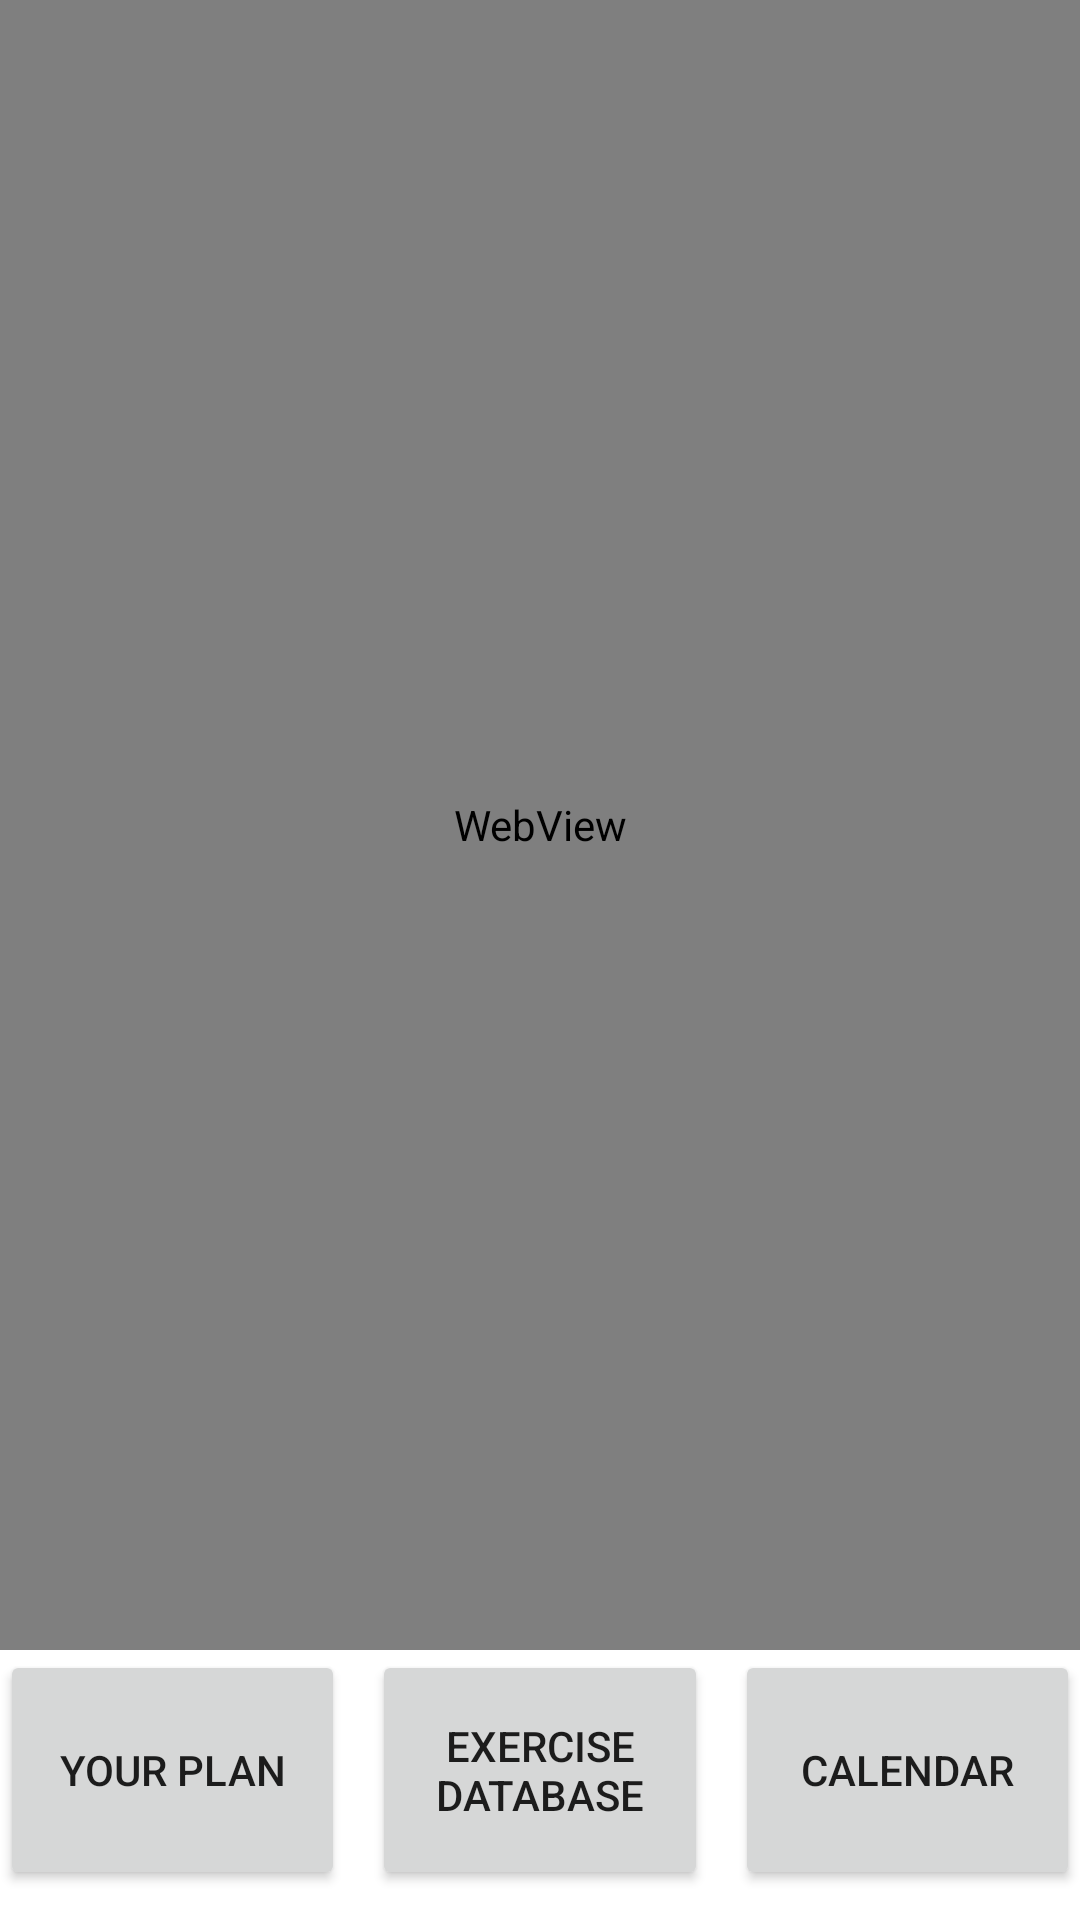

Produce the Android XML layout that renders to this screen, including the resource entries it uses.
<!-- AndroidManifest.xml: application theme Theme.Fitness -->
<!-- res/layout/activity_main.xml -->
<?xml version="1.0" encoding="utf-8"?>
<RelativeLayout xmlns:android="http://schemas.android.com/apk/res/android"
    xmlns:app="http://schemas.android.com/apk/res-auto"
    xmlns:tools="http://schemas.android.com/tools"
    android:layout_width="match_parent"
    android:layout_height="match_parent"
    tools:context=".main.MainActivity"
    >

    <WebView
        android:id="@+id/webView"
        android:layout_width="match_parent"
        android:layout_height="wrap_content"
        android:layout_above="@+id/baseBtn"
        android:layout_alignParentTop="true" />

    <Button
        android:id="@+id/baseBtn"
        android:layout_width="115dp"
        android:layout_height="80dp"
        android:layout_alignParentBottom="true"
        android:layout_marginBottom="10dp"
        android:layout_marginLeft="9dp"
        android:layout_marginRight="9dp"
        android:layout_toStartOf="@+id/calendarBtn"
        android:layout_toEndOf="@+id/scenarioBtn"
        android:text="@string/base"
        app:layout_constraintEnd_toEndOf="parent"
        tools:layout_editor_absoluteY="402dp" />

    <Button
        android:id="@+id/scenarioBtn"
        android:layout_width="115dp"
        android:layout_height="80dp"
        android:layout_marginBottom="10dp"
        android:layout_alignParentBottom="true"
        android:text="@string/userPlan"
        app:layout_constraintStart_toStartOf="parent" />

    <Button
        android:id="@+id/calendarBtn"
        android:layout_width="115dp"
        android:layout_height="80dp"
        android:layout_alignParentEnd="true"
        android:layout_alignParentBottom="true"
        android:layout_marginBottom="10dp"
        android:text="@string/calendar" />


</RelativeLayout>
<!-- resources referenced by this layout -->
<resources>
  <string name="base">Exercise Database</string>
  <string name="calendar">Calendar</string>
  <string name="userPlan">Your plan</string>
  <style name="Theme.Fitness" parent="Theme.MaterialComponents.NoActionBar">
  
          
          <item name="colorPrimary">@color/black</item>
          <item name="colorPrimaryVariant">@color/black</item>
          <item name="colorOnPrimary">@color/black</item>
          
          <item name="colorSecondary">@color/teal_200</item>
          <item name="colorSecondaryVariant">@color/teal_700</item>
          <item name="colorOnSecondary">@color/black</item>
          
          <item name="android:statusBarColor" tools:targetApi="l">?attr/colorPrimaryVariant</item>
          
          <item name="android:navigationBarColor">@color/black</item>
  
  
      </style>
  <color name="black">#FF000000</color>
  <color name="teal_200">#FF03DAC5</color>
  <color name="teal_700">#FF018786</color>
</resources>
